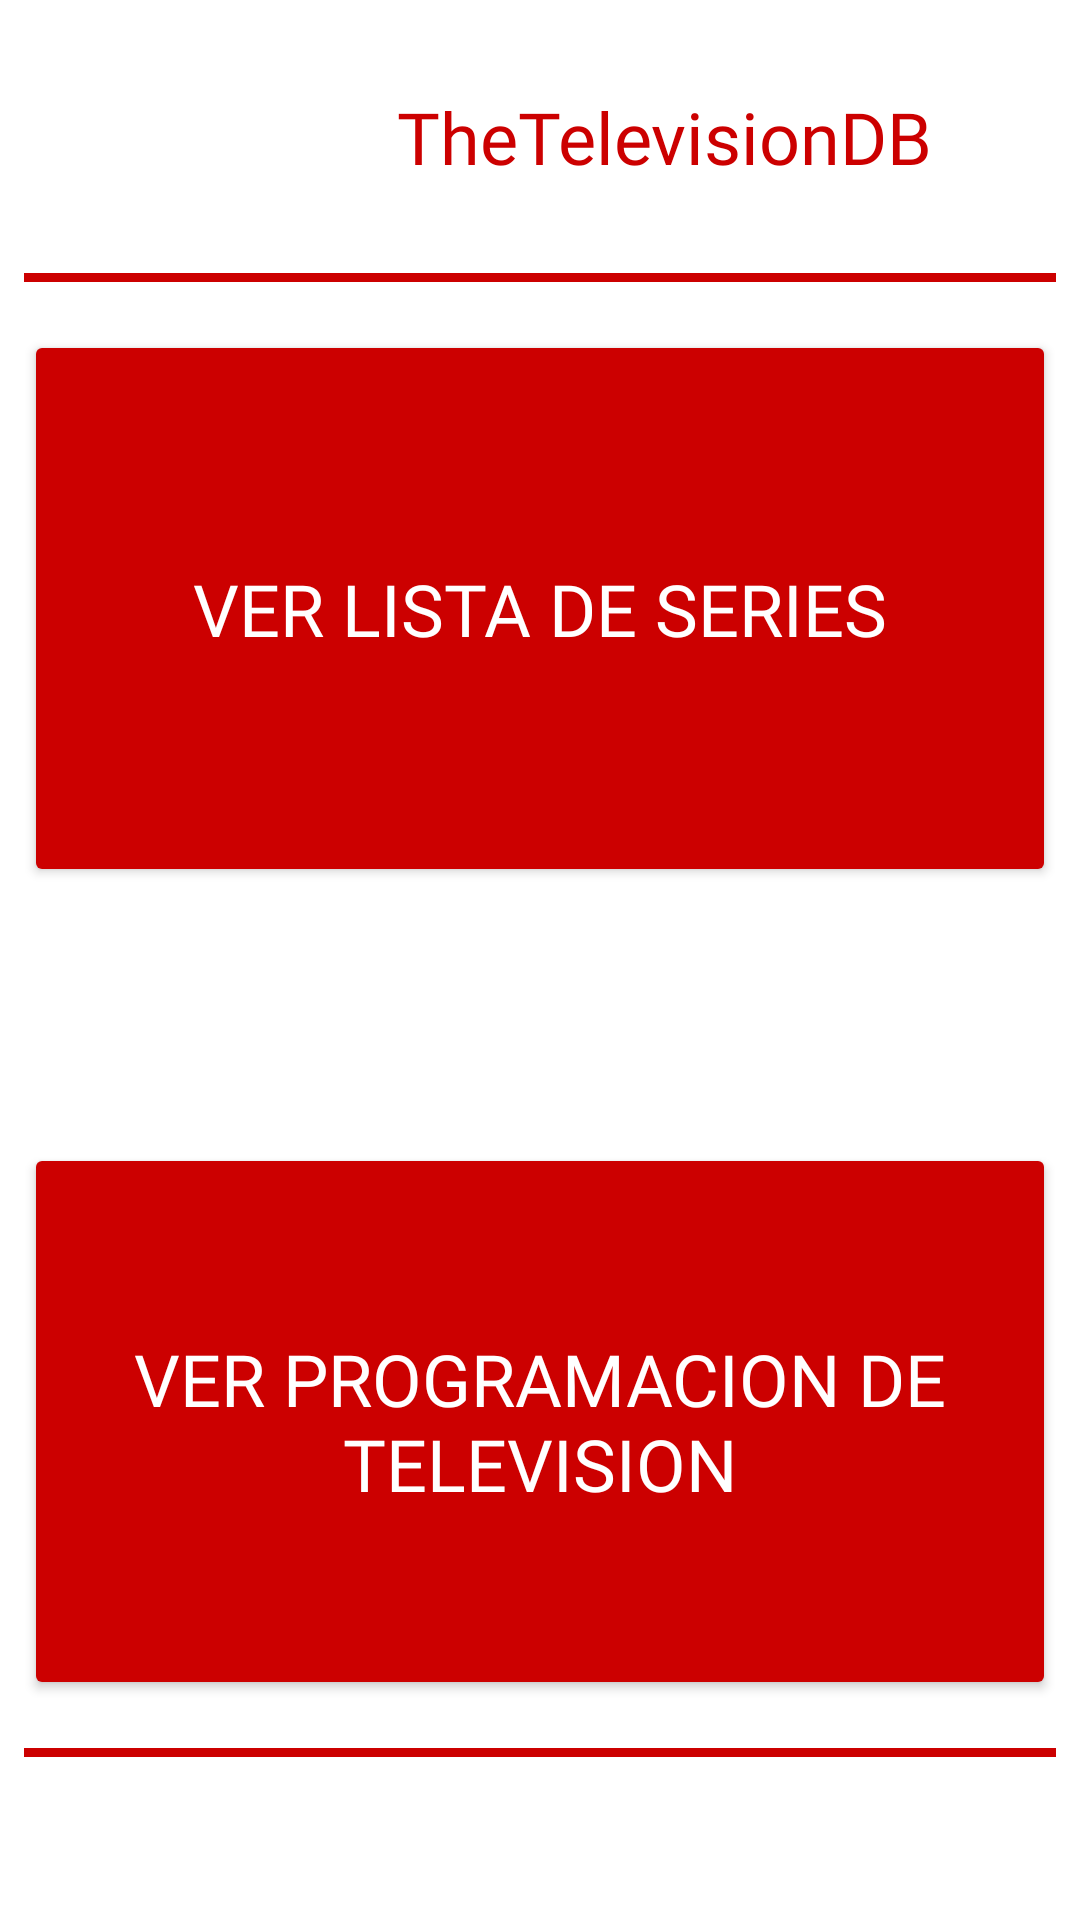

Android layout source for this screen:
<!-- AndroidManifest.xml: application theme Theme.TheTelevisionDB -->
<!-- res/layout/activity_main.xml -->
<?xml version="1.0" encoding="utf-8"?>
<androidx.constraintlayout.widget.ConstraintLayout xmlns:android="http://schemas.android.com/apk/res/android"
    xmlns:app="http://schemas.android.com/apk/res-auto"
    xmlns:tools="http://schemas.android.com/tools"
    android:layout_width="match_parent"
    android:layout_height="match_parent"
    android:background="@color/white"
    tools:context=".MainActivity">

    <ImageView
        android:id="@+id/imageViewLogo"
        android:layout_width="75dp"
        android:layout_height="75dp"
        android:layout_marginStart="8dp"
        android:layout_marginTop="8dp"
        app:layout_constraintBottom_toBottomOf="parent"
        app:layout_constraintEnd_toEndOf="parent"
        app:layout_constraintHorizontal_bias="0.0"
        app:layout_constraintStart_toStartOf="parent"
        app:layout_constraintTop_toTopOf="parent"
        app:layout_constraintVertical_bias="0.0"
        tools:srcCompat="@drawable/app_icon" />

    <TextView
        android:id="@+id/textView"
        android:layout_width="0dp"
        android:layout_height="0dp"
        android:layout_marginStart="8dp"
        android:layout_marginTop="8dp"
        android:layout_marginEnd="8dp"
        android:layout_marginBottom="8dp"
        android:fontFamily="@font/yearone"
        android:gravity="center"
        android:text="@string/app_name"
        android:textColor="@color/rojofuerte"
        android:textSize="24sp"
        app:layout_constraintBottom_toTopOf="@+id/divider"
        app:layout_constraintEnd_toEndOf="parent"
        app:layout_constraintStart_toEndOf="@+id/imageViewLogo"
        app:layout_constraintTop_toTopOf="parent" />

    <View
        android:id="@+id/divider"
        android:layout_width="0dp"
        android:layout_height="3dp"
        android:layout_marginStart="8dp"
        android:layout_marginTop="8dp"
        android:layout_marginEnd="8dp"
        android:background="@color/rojofuerte"
        app:layout_constraintBottom_toBottomOf="parent"
        app:layout_constraintEnd_toEndOf="parent"
        app:layout_constraintStart_toStartOf="parent"
        app:layout_constraintTop_toBottomOf="@+id/imageViewLogo"
        app:layout_constraintVertical_bias="0.0" />

    <View
        android:id="@+id/divider2"
        android:layout_width="0dp"
        android:layout_height="3dp"
        android:layout_marginStart="8dp"
        android:layout_marginEnd="8dp"
        android:background="@color/rojofuerte"
        app:layout_constraintBottom_toBottomOf="parent"
        app:layout_constraintEnd_toEndOf="parent"
        app:layout_constraintStart_toStartOf="parent"
        app:layout_constraintTop_toBottomOf="@+id/divider"
        app:layout_constraintVertical_bias="0.9" />

    <Button
        android:id="@+id/buttonSeries"
        android:layout_width="0dp"
        android:layout_height="0dp"
        android:layout_marginStart="8dp"
        android:layout_marginTop="16dp"
        android:layout_marginEnd="8dp"
        android:layout_marginBottom="287dp"
        android:backgroundTint="@color/rojofuerte"
        android:fontFamily="@font/yearone"
        android:text="@string/irseries"
        android:textColor="@color/white"
        android:textSize="24sp"
        app:layout_constraintBottom_toTopOf="@+id/divider2"
        app:layout_constraintEnd_toEndOf="parent"
        app:layout_constraintStart_toStartOf="parent"
        app:layout_constraintTop_toBottomOf="@+id/divider"
        app:layout_constraintVertical_bias="0.0" />

    <Button
        android:id="@+id/buttonProgramacion"
        android:layout_width="0dp"
        android:layout_height="0dp"
        android:layout_marginStart="8dp"
        android:layout_marginTop="287dp"
        android:layout_marginEnd="8dp"
        android:layout_marginBottom="16dp"
        android:backgroundTint="@color/rojofuerte"
        android:fontFamily="@font/yearone"
        android:text="@string/irprogramacion"
        android:textColor="@color/white"
        android:textSize="24sp"
        app:layout_constraintBottom_toTopOf="@+id/divider2"
        app:layout_constraintEnd_toEndOf="parent"
        app:layout_constraintStart_toStartOf="parent"
        app:layout_constraintTop_toBottomOf="@+id/divider"
        app:layout_constraintVertical_bias="1.0" />

</androidx.constraintlayout.widget.ConstraintLayout>
<!-- resources referenced by this layout -->
<resources>
  <color name="rojofuerte">#cc0000</color>
  <color name="white">#FFFFFFFF</color>
  <!-- drawable app_icon: webp bitmap (drawable, 5106 bytes) -->
  <string name="app_name">TheTelevisionDB</string>
  <string name="irprogramacion">Ver programacion de television</string>
  <string name="irseries">Ver lista de series</string>
  <style name="Theme.TheTelevisionDB" parent="Theme.MaterialComponents.DayNight.DarkActionBar">
          
          <item name="colorPrimary">@color/purple_500</item>
          <item name="colorPrimaryVariant">@color/purple_700</item>
          <item name="colorOnPrimary">@color/white</item>
          
          <item name="colorSecondary">@color/teal_200</item>
          <item name="colorSecondaryVariant">@color/teal_700</item>
          <item name="colorOnSecondary">@color/black</item>
          
          <item name="android:statusBarColor">?attr/colorPrimaryVariant</item>
          
      </style>
  <color name="purple_500">#FF6200EE</color>
  <color name="purple_700">#FF3700B3</color>
  <color name="teal_200">#FF03DAC5</color>
  <color name="teal_700">#FF018786</color>
  <color name="black">#FF000000</color>
</resources>
